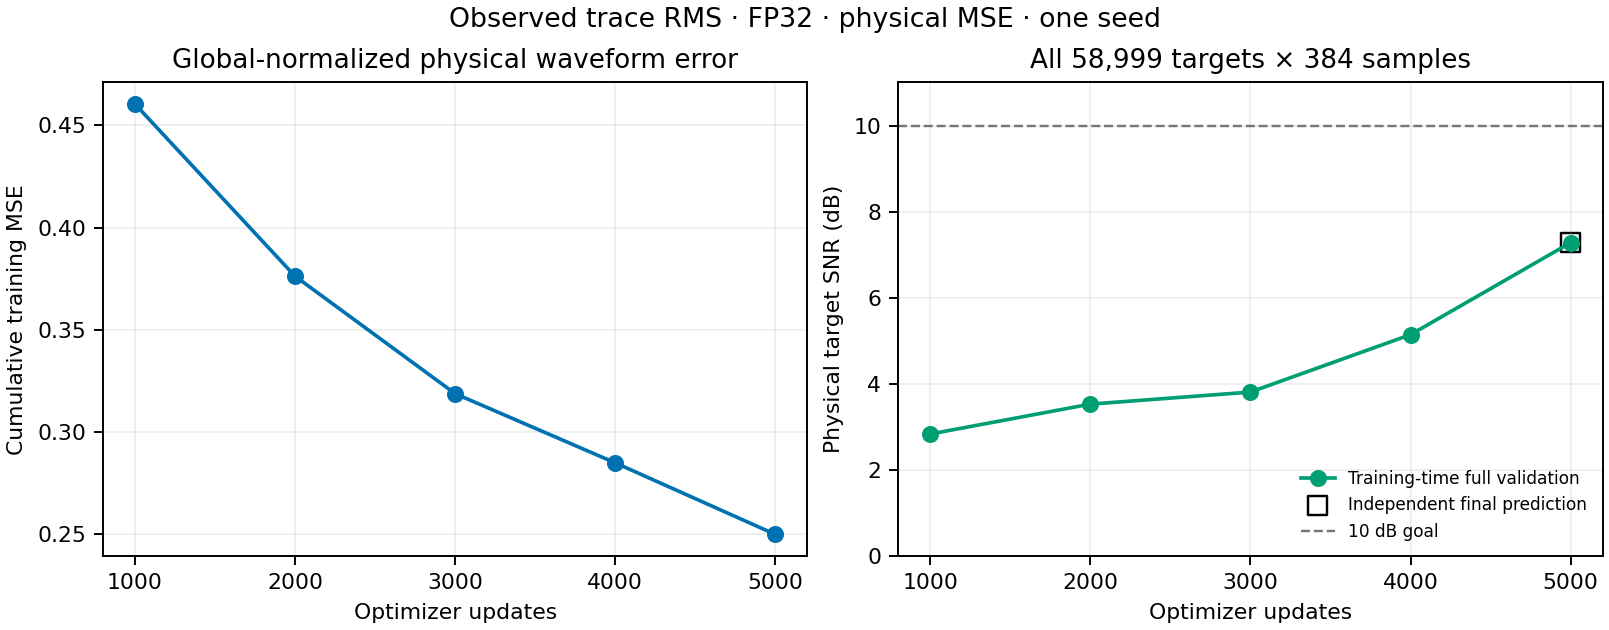

The file beside this chart, header and first rows:
step, cumulative_training_queries, cumulative_training_samples, cumulative_global_normalized_training_ms…, last_batch_global_normalized_mse, full_validation_target_snr_db, full_validation_target_rmse, full_validation_target_error_energy
1000, 128000, 49152000, 0.4604, 0.1473, 2.833, 7.173, 1165623775
2000, 256000, 98304000, 0.3762, 0.2727, 3.528, 6.621, 993277264
3000, 384000, 147456000, 0.3188, 0.1025, 3.808, 6.411, 931259188
4000, 512000, 196608000, 0.285, 0.09117, 5.142, 5.498, 684932504
5000, 640000, 245760000, 0.25, 0.04204, 7.28, 4.299, 418655127
